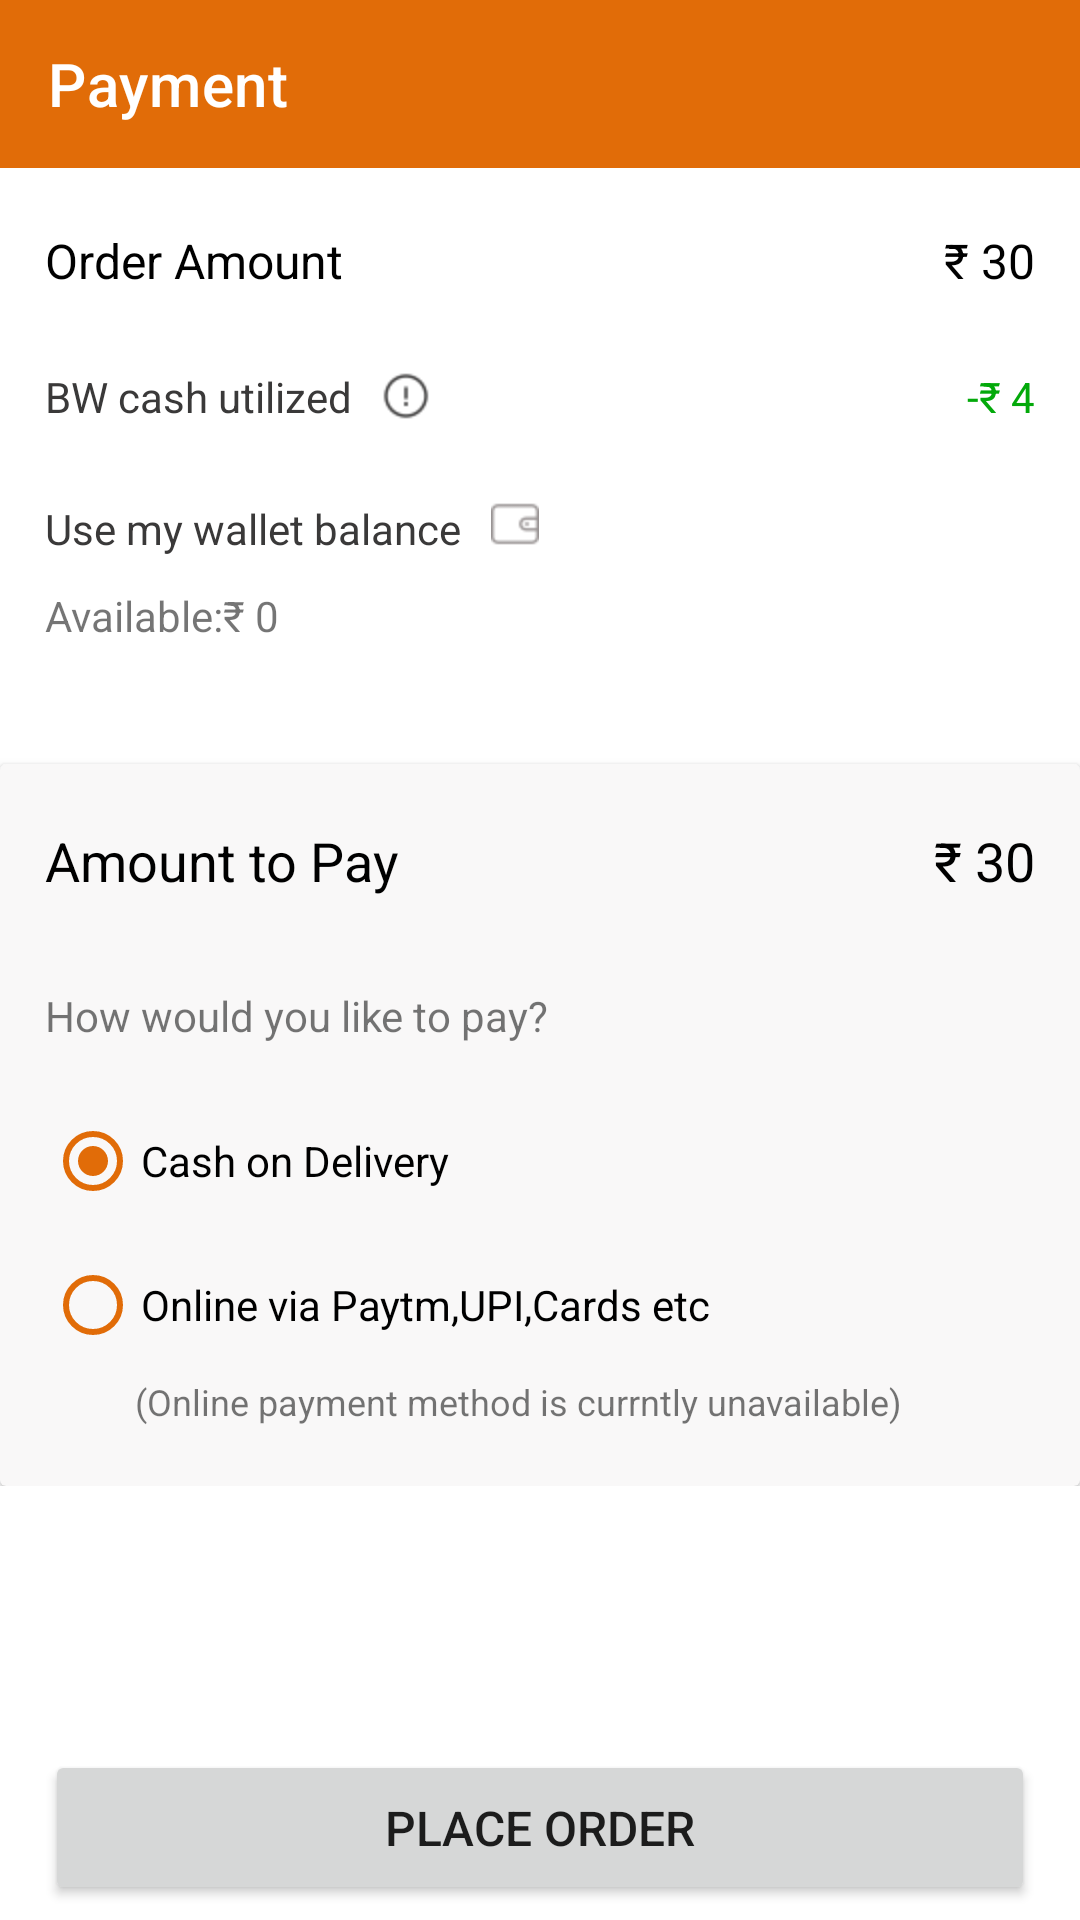

Android layout source for this screen:
<!-- AndroidManifest.xml: application theme Theme.KoiBandaApp -->
<!-- res/layout/activity_payment.xml -->
<?xml version="1.0" encoding="utf-8"?>
<RelativeLayout
    xmlns:android="http://schemas.android.com/apk/res/android"
    xmlns:app="http://schemas.android.com/apk/res-auto"
    xmlns:tools="http://schemas.android.com/tools"
    android:layout_width="match_parent"
    android:layout_height="match_parent"
    tools:context=".Activities.PaymentActivity">
    <com.google.android.material.appbar.AppBarLayout
        android:id="@+id/appbarpayment"
        android:layout_width="match_parent"
        android:layout_height="wrap_content">
        <com.google.android.material.appbar.MaterialToolbar
            android:id="@+id/materialToolBarPayment"
            android:layout_width="match_parent"
            android:layout_height="wrap_content"
            app:title="Payment"
            app:titleTextColor="@color/white"
            app:navigationIcon="@drawable/baseline_arrow_back_24"/>
    </com.google.android.material.appbar.AppBarLayout>
    <androidx.core.widget.NestedScrollView
        android:layout_width="match_parent"
        android:layout_height="wrap_content"
        android:layout_below="@+id/appbarpayment">
        <LinearLayout
            android:layout_width="match_parent"
            android:layout_height="wrap_content"

            android:orientation="vertical">
            <LinearLayout
                android:layout_width="match_parent"
                android:layout_height="wrap_content"
                android:layout_marginTop="20dp"
                android:layout_marginStart="15dp"
                android:layout_marginEnd="15dp"
                android:orientation="horizontal">
                <TextView
                    android:id="@+id/txt_OrderAmount"
                    android:layout_width="wrap_content"
                    android:layout_height="wrap_content"
                    android:text="Order Amount"
                    android:textSize="16sp"
                    android:layout_weight="1"
                    android:textColor="@color/black"/>
                <TextView
                    android:id="@+id/textview_orderamount"
                    android:layout_width="wrap_content"
                    android:layout_height="wrap_content"
                    android:text="₹ 30"
                    android:textSize="16sp"
                    android:textColor="@color/black"/>
            </LinearLayout>
            <LinearLayout
                android:layout_width="match_parent"
                android:layout_height="wrap_content"
                android:layout_marginTop="25dp"
                android:layout_marginStart="15dp"
                android:layout_marginEnd="15dp"
                android:gravity="center_vertical"
                android:orientation="horizontal">
                <TextView
                    android:layout_width="wrap_content"
                    android:layout_height="wrap_content"
                    android:text="BW cash utilized"
                    android:textSize="14sp"
                   android:textColor="#3A3939"
                    />
                <ImageView
                    android:layout_width="16dp"
                    android:layout_height="16dp"
                    android:layout_marginStart="10dp"
                    android:src="@drawable/marks"
                    />
                <TextView
                    android:layout_width="wrap_content"
                    android:layout_height="wrap_content"
                    android:text="-₹ 4"
                    android:textSize="14sp"
                    android:layout_weight="1"
                    android:gravity="end"
                    android:textColor="#03A90A"/>
            </LinearLayout>
            <LinearLayout
                android:layout_width="match_parent"
                android:layout_height="wrap_content"
                android:layout_marginTop="25dp"
                android:layout_marginStart="15dp"
                android:layout_marginEnd="15dp"
                android:orientation="horizontal">
                <TextView
                    android:layout_width="wrap_content"
                    android:layout_height="wrap_content"
                    android:text="Use my wallet balance"
                    android:textSize="14sp"
                    android:textColor="#3A3939"
                    />
                <ImageView
                    android:layout_width="16dp"
                    android:layout_height="16dp"
                    android:layout_marginStart="10dp"
                    android:src="@drawable/wallet"
                    />

            </LinearLayout>

            <TextView
                android:layout_width="wrap_content"
                android:layout_height="wrap_content"
                android:layout_marginStart="15dp"
                android:layout_marginTop="10dp"
                android:layout_marginEnd="15dp"
                android:text="Available:₹ 0" />

            <androidx.cardview.widget.CardView
               android:layout_width="match_parent"
               android:layout_height="wrap_content"
               android:layout_marginTop="40dp"
               android:backgroundTint="#F9F8F8">
                <LinearLayout
                    android:layout_width="match_parent"
                    android:layout_height="wrap_content"
                    android:orientation="vertical">
               <LinearLayout
                   android:layout_width="match_parent"
                   android:layout_height="wrap_content"
                   android:layout_marginTop="20dp"
                   android:layout_marginStart="15dp"
                   android:layout_marginEnd="15dp"
                   android:orientation="horizontal">
                   <TextView
                       android:layout_width="wrap_content"
                       android:layout_height="wrap_content"
                       android:text="Amount to Pay"
                       android:textSize="18sp"
                       android:layout_weight="1"
                       android:textColor="@color/black"/>
                   <TextView
                       android:id="@+id/textview_payamount"
                       android:layout_width="wrap_content"
                       android:layout_height="wrap_content"
                       android:text="₹ 30"
                       android:textSize="18sp"
                       android:textColor="@color/black"/>
               </LinearLayout>
                    <TextView
                        android:layout_width="wrap_content"
                        android:layout_height="wrap_content"
                        android:layout_marginStart="15dp"
                        android:layout_marginTop="30dp"
                        android:layout_marginEnd="15dp"
                        android:text="How would you like to pay?" />
                    <RadioGroup
                        android:id="@+id/radioGroup_paymentype"
                        android:layout_width="match_parent"
                        android:layout_height="wrap_content"
                        android:layout_marginTop="15dp"
                        android:layout_marginStart="15dp">
                        <RadioButton
                            android:id="@+id/radio_cod"
                            android:layout_width="wrap_content"
                            android:layout_height="wrap_content"
                            android:backgroundTint="@color/logoColor"
                            android:checked="true"
                            android:buttonTint="@color/logoColor"
                            android:text="Cash on Delivery"/>
                        <RadioButton
                            android:id="@+id/radio_upi"
                            android:layout_width="wrap_content"
                            android:layout_height="wrap_content"
                            android:clickable="false"
                            android:buttonTint="@color/logoColor"
                            android:text="Online via Paytm,UPI,Cards etc"/>
                    </RadioGroup>
                    <TextView
                        android:layout_width="wrap_content"
                        android:layout_height="wrap_content"
                        android:textSize="12dp"
                        android:layout_marginStart="45dp"
                        android:layout_marginBottom="20dp"
                        android:text="(Online payment method is currntly unavailable)"/>
                </LinearLayout>
           </androidx.cardview.widget.CardView>

        </LinearLayout>
    </androidx.core.widget.NestedScrollView>
    <ProgressBar
        android:id="@+id/progressbar_payment"
        android:layout_width="wrap_content"
        android:layout_height="wrap_content"
        android:layout_centerInParent="true"
        android:visibility="gone"
        android:indeterminateTint="@color/logoColor"
       />

    <Button
        android:id="@+id/btn_placeOrder"
        android:layout_width="match_parent"
        android:layout_height="wrap_content"
        android:layout_alignParentBottom="true"
        android:layout_marginStart="15dp"
        android:layout_marginTop="15dp"
        android:layout_marginEnd="15dp"
        android:layout_marginBottom="5dp"
        android:padding="15dp"
        android:text="Place Order"
        android:textSize="16sp" />

</RelativeLayout>
<!-- resources referenced by this layout -->
<resources>
  <color name="black">#FF000000</color>
  <color name="logoColor">#E16C08</color>
  <color name="white">#FFFFFFFF</color>
  <!-- drawable marks: png bitmap (drawable, 1252 bytes) -->
  <!-- drawable wallet: png bitmap (drawable, 1016 bytes) -->
  <style name="Theme.KoiBandaApp" parent="Theme.MaterialComponents.Light.NoActionBar">
          
          <item name="colorPrimary">@color/logoColor</item>
          <item name="colorPrimaryVariant">@color/logoColor</item>
          <item name="colorOnPrimary">@color/white</item>
          
  
          <item name="colorSecondary">@color/logoColor</item>
          <item name="colorSecondaryVariant">@color/teal_700</item>
          <item name="colorOnSecondary">@color/black</item>
          
          <item name="android:statusBarColor">?attr/colorPrimaryVariant</item>
          
          <item name="bottomSheetDialogTheme">@style/AppBottomSheetDialogTheme</item>
      </style>
  <color name="teal_700">#FF018786</color>
  <style name="AppBottomSheetDialogTheme" parent="Theme.Design.Light.BottomSheetDialog">
          <item name="bottomSheetStyle">@style/AppModalStyle</item>
      </style>
  <style name="AppModalStyle" parent="Widget.Design.BottomSheet.Modal">
          <item name="android:background">@drawable/bottomsheet_round</item>
      </style>
</resources>
